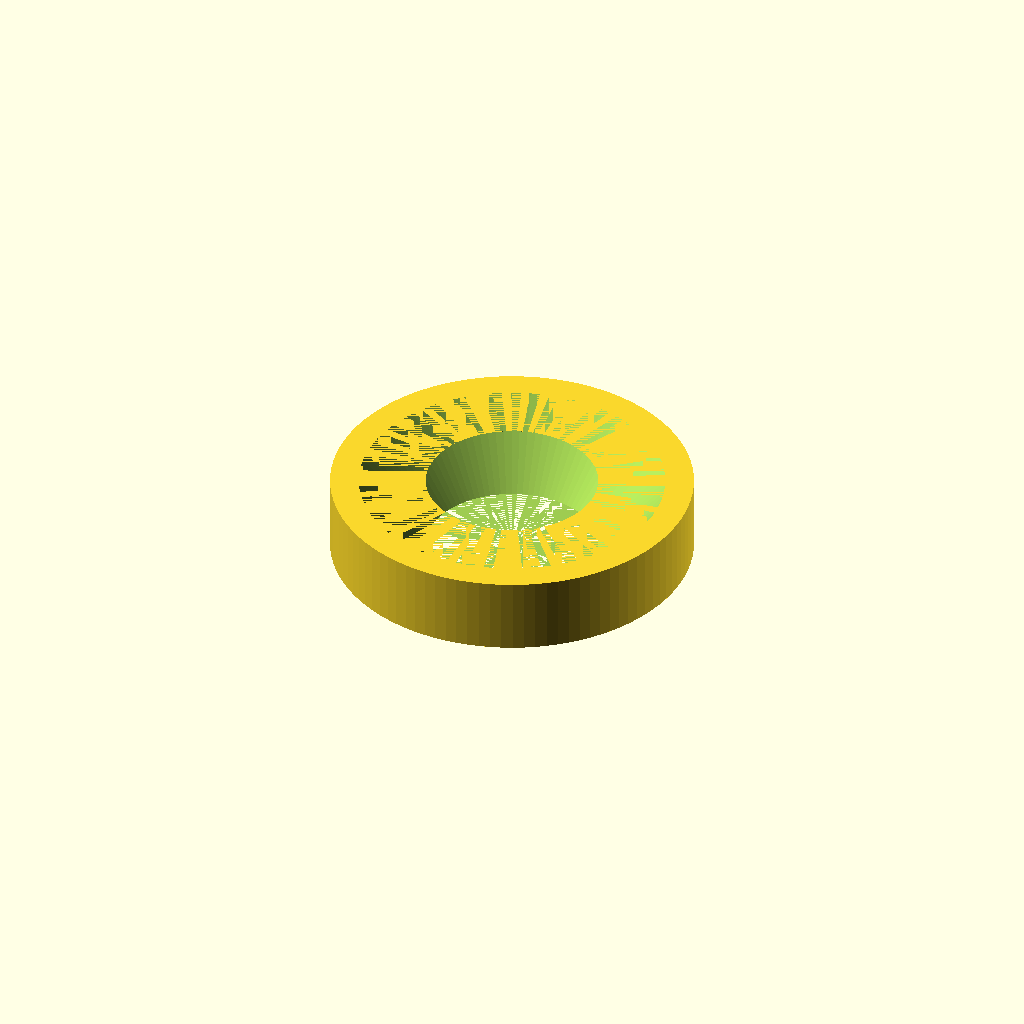
Cell 1: the model at its default parameters.
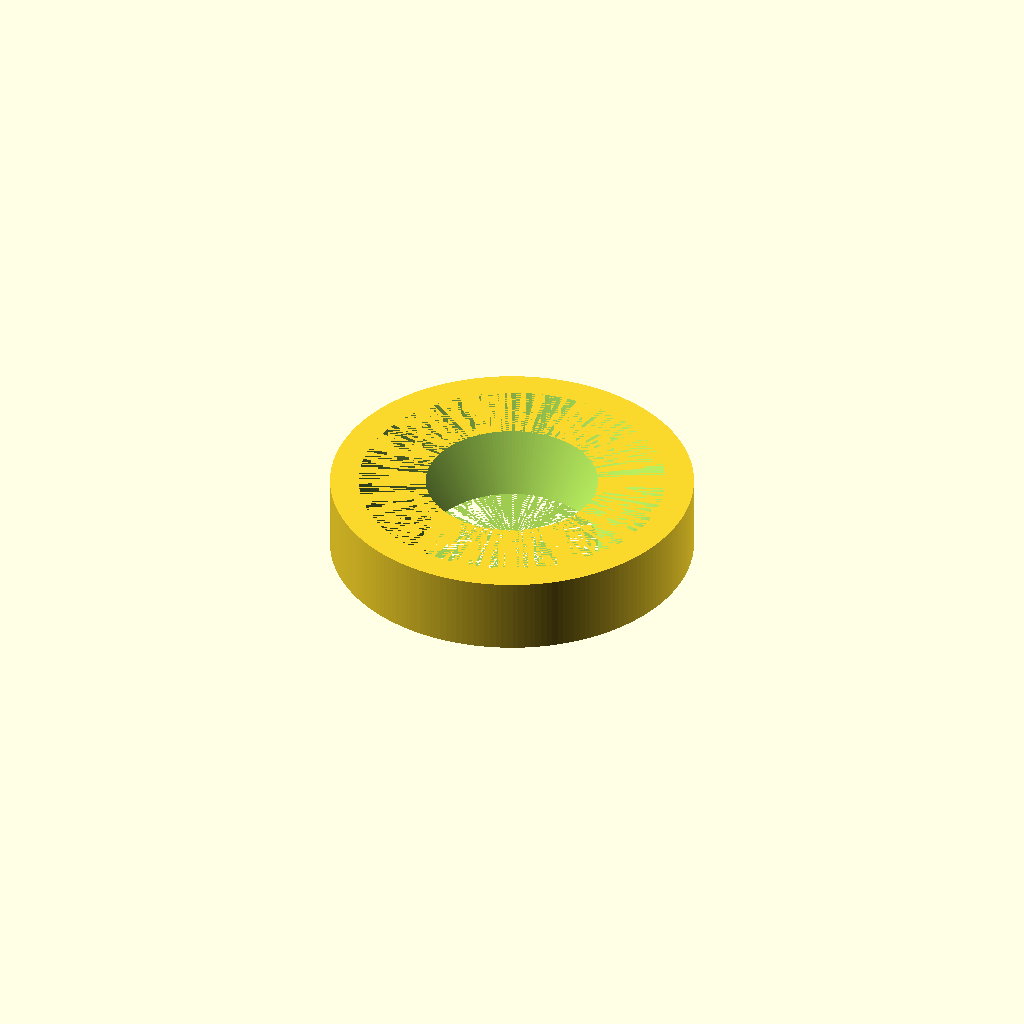
Cell 2: resolution = 200 (everything else at default).
All cells are drawn from one camera (rotation 55°, 0°, 25°, orthographic, colour scheme Cornfield), so only the parameter changes between them.
OpenSCAD source file 2 parts rail buttons/buttons 1010/rail button1010V3.scad:
/****************************************************************
* title: 1010 rail button
* author: Boris du Reau
* version: 1.0
* date: 13/06/2026
* 
* Description: 
* Howto use it:
*  Compil buttonPart1 and buttonPart2 and export them as STL
* 
* Note that all units are metrics
*****************************************************************/
resolution = 100;

module buttonPart1() {
    difference() {
        union() {
            cylinder(r = 9.5 / 2, h = 2, $fn = resolution);
            cylinder(r = 6.2 / 2, h = 6, $fn = resolution);
        }
        cylinder(r = 4.5 / 2, h = 8, $fn = resolution);

    }
}


module buttonPart2() {
    difference() {
        cylinder(r = 9.5 / 2, h = 2, $fn = resolution);
        cylinder(r = 4.5 / 2, h = 8, $fn = resolution);
        translate([0, 0, 0]) cylinder(r1 = 4.5 / 2, r2 = 8 / 2, h = 2, $fn = resolution);
    }
}

//buttonPart1();
buttonPart2();
Parameter table extracted from the source (name, type, default, range or options):
resolution: number, default 100
